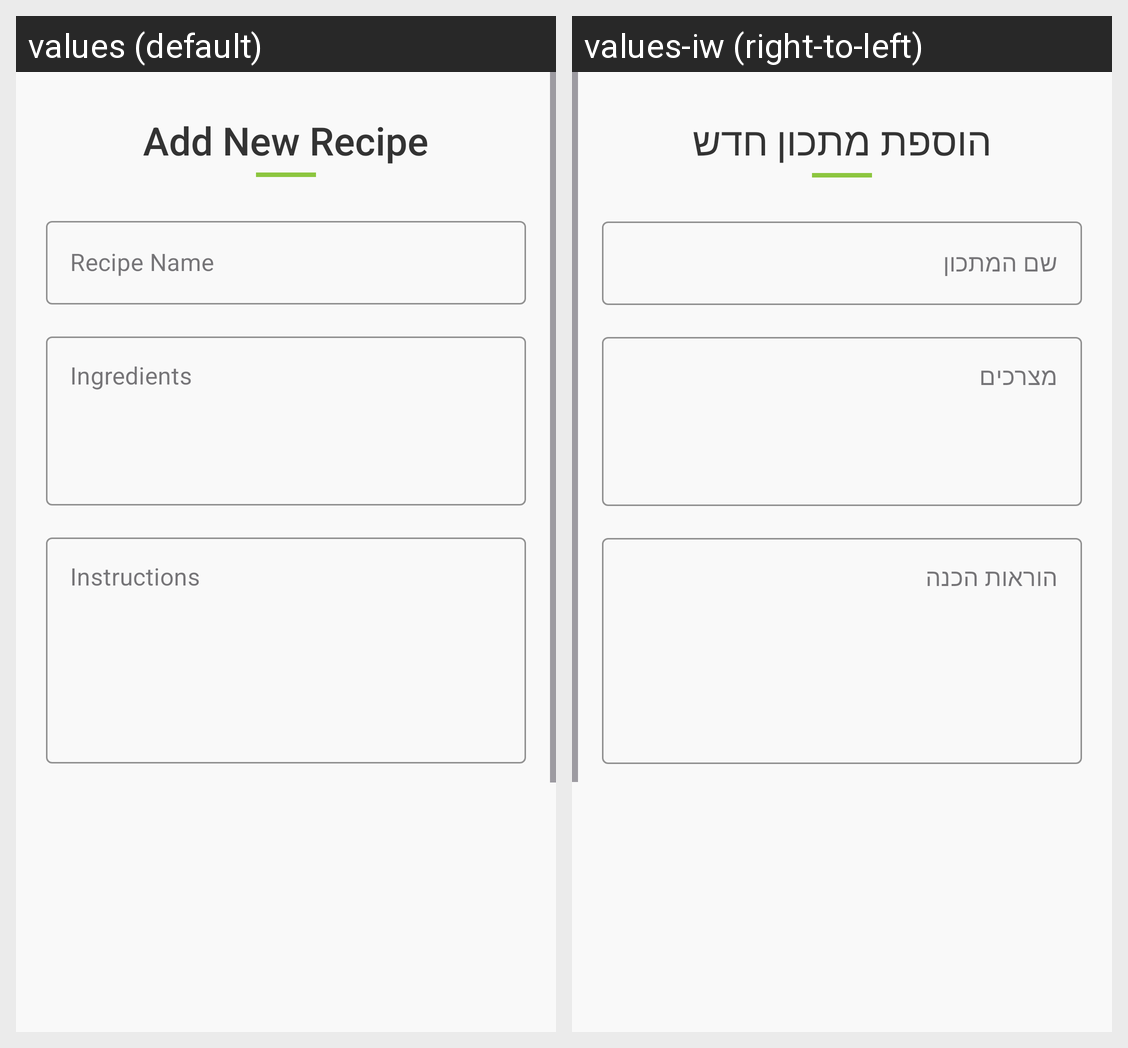

The same Android screen rendered under two of its app's locales, left to right. List the strings drawn on it with the default value and each locale's translation.
Android screen res/layout/fragment_add_edit_recipe.xml rendered under 2 locales, left to right: values (default), values-iw (right-to-left). Device: Nexus 5 (rendered at 1080×1920; each locale shown at half size, 540×960, under a caption strip naming it); theme Theme.Tal_Mitzmacher_Amit_Mitzmacher_Yuval_Tal.
Strings drawn on this screen, with the default value and each locale's value (text and hints the layout hard-codes, and strings that could not be matched under every locale, appear in the picture but are not listed):

tvAddRecipeTitle
  values: Add New Recipe
  values-iw: הוספת מתכון חדש

recipe_name_hint
  values: Recipe Name
  values-iw: שם המתכון

ingredients_hint
  values: Ingredients
  values-iw: מצרכים

instructions_hint
  values: Instructions
  values-iw: הוראות הכנה
